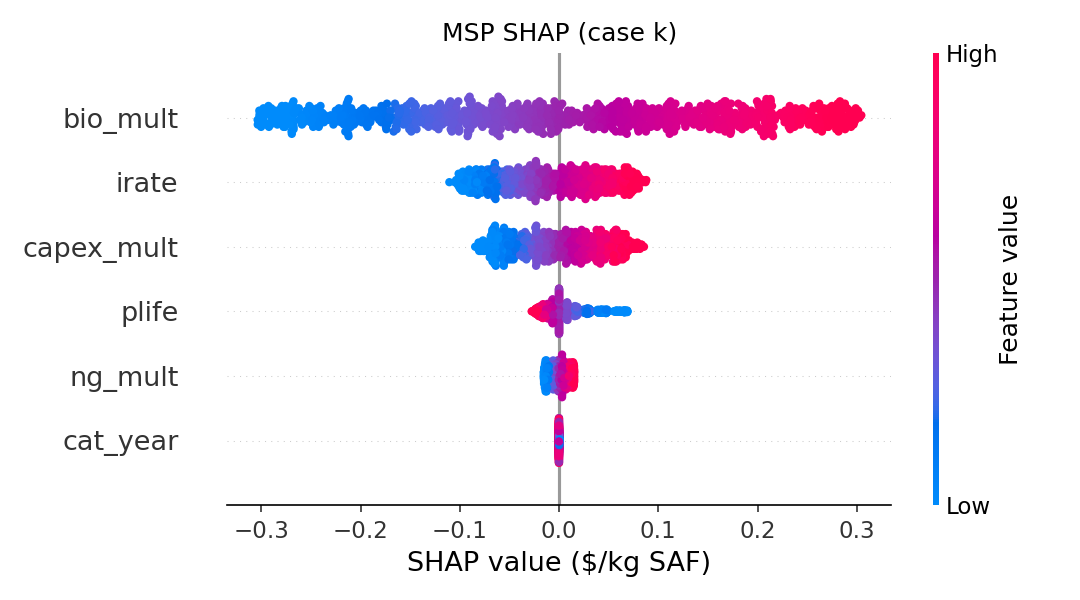

Values plotted in this chart, from the file beside it:
Variable, mean_abs_SHAP, mean_SHAP
bio_mult, 0.1487, 0.006411
irate, 0.04606, -0.01076
capex_mult, 0.03787, -0.001811
plife, 0.0186, 0.00548
ng_mult, 0.007726, -0.0001316
cat_year, 0.0001452, 6.115469850677386e-05
